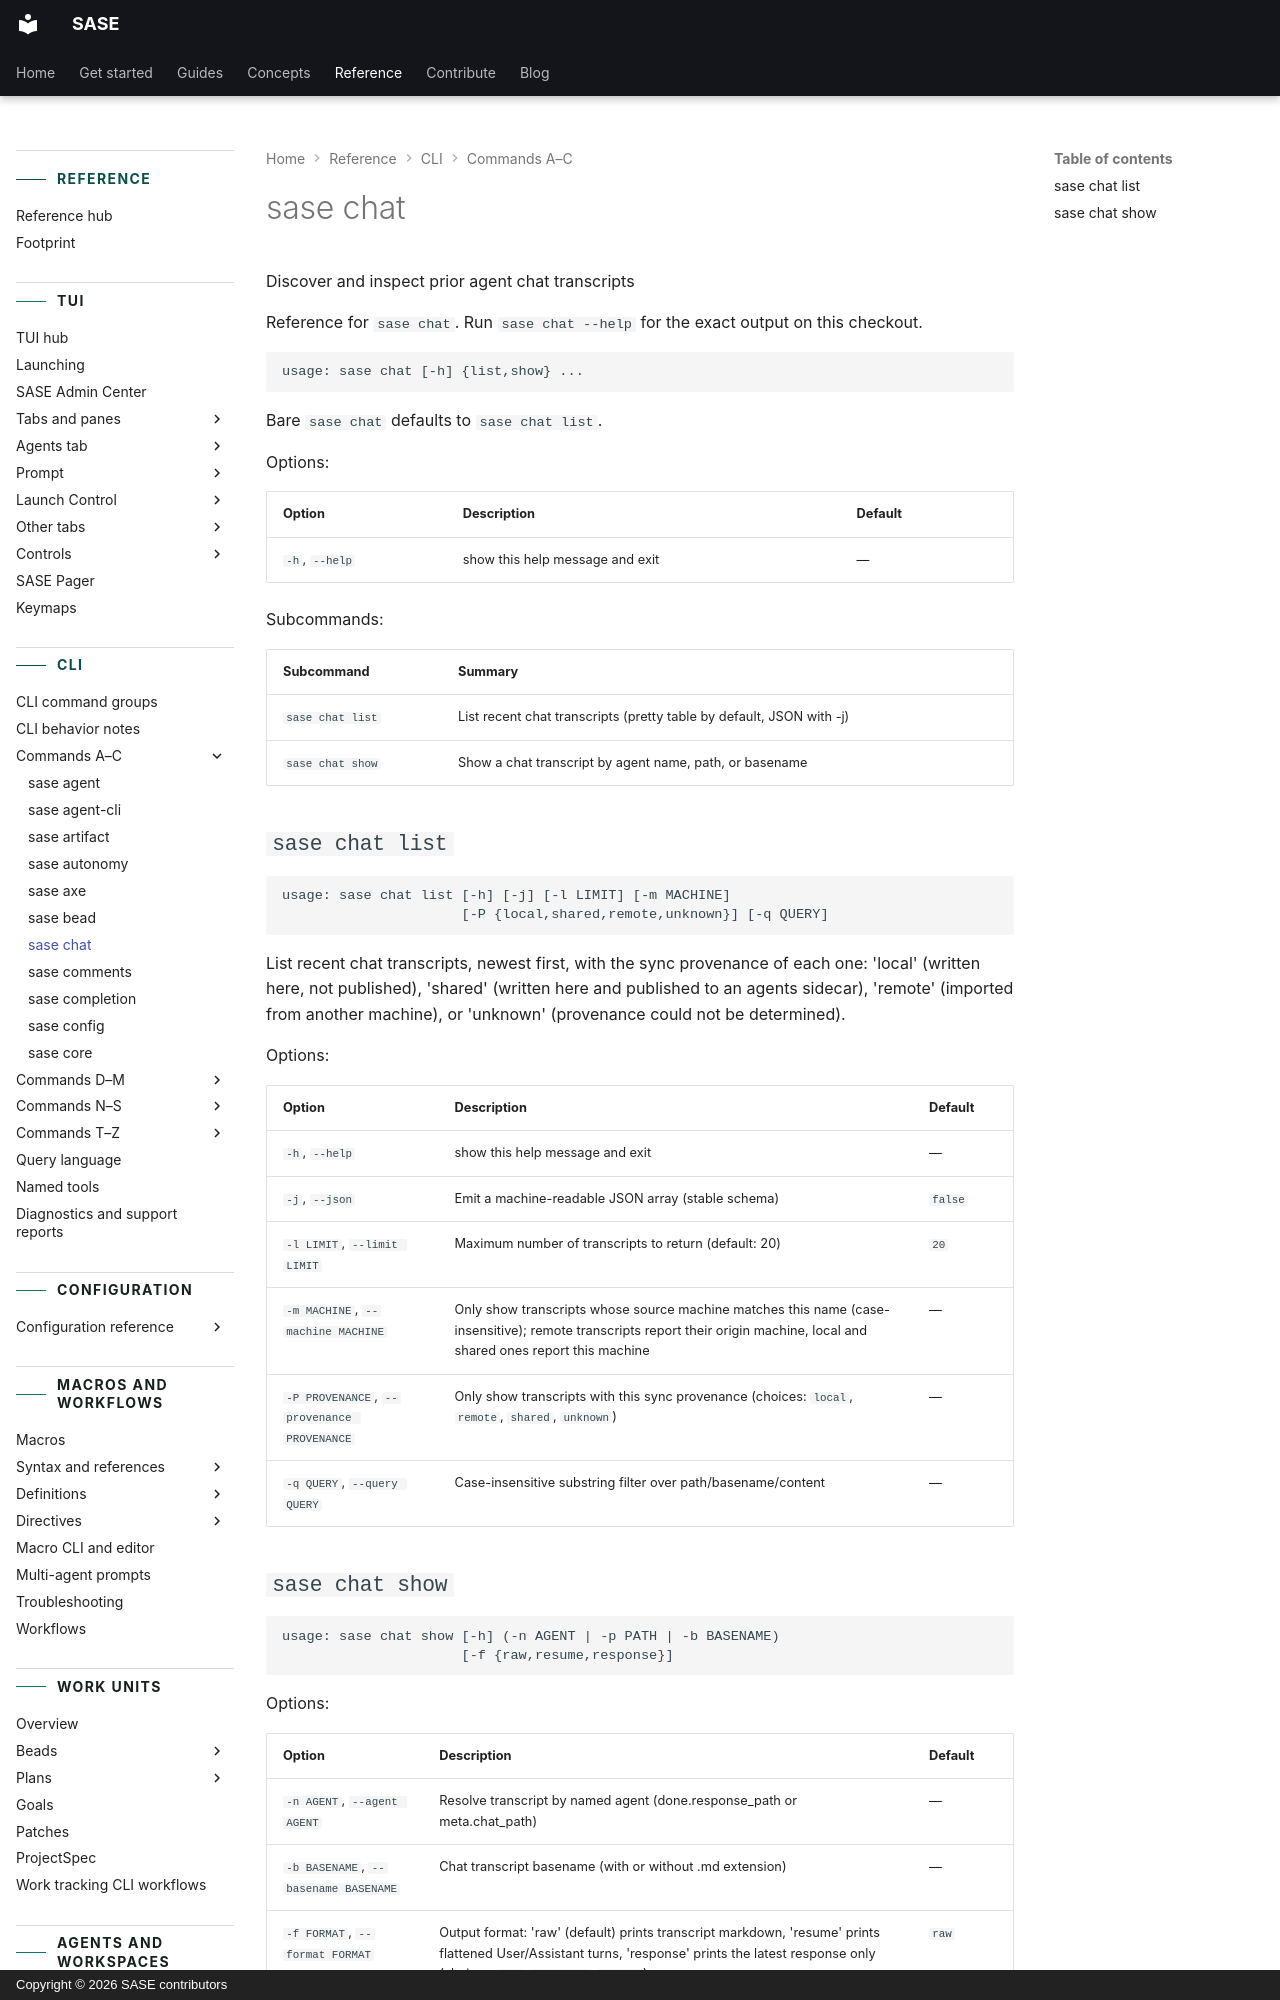

repository: sase-org/sase · page: reference/cli/chat/index.html · generator: mkdocs · copyright: Copyright © 2026 SASE contributors

---
title: "sase chat"
description: "Discover and inspect prior agent chat transcripts"
---

<!-- generated, do not edit; source: argparse tree (tools/render_cli; run just fix to regenerate) -->

# sase chat

Discover and inspect prior agent chat transcripts

Reference for `sase chat`. Run `sase chat --help` for the exact output on this checkout.

```text
usage: sase chat [-h] {list,show} ...
```

Bare `sase chat` defaults to `sase chat list`.

Options:

| Option         | Description                     | Default |
| -------------- | ------------------------------- | ------- |
| `-h`, `--help` | show this help message and exit | —       |

Subcommands:

| Subcommand       | Summary                                                              |
| ---------------- | -------------------------------------------------------------------- |
| `sase chat list` | List recent chat transcripts (pretty table by default, JSON with -j) |
| `sase chat show` | Show a chat transcript by agent name, path, or basename              |
